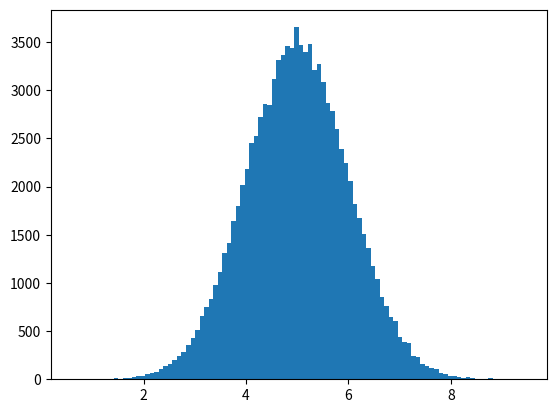

Reproduce this figure in Python.
import numpy as np
import matplotlib.pyplot as plt

x = np.random.normal(5.0,1.0,100000)
#?(mean,std, no. of values) for normal distribution only 
m = np.mean(x)
print(m)
print(np.std(x))
plt.hist(x,100)
plt.show()